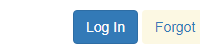
Task: Login and Logout Library
Workflow: Login

Step 1: click on 'chrome.exe ACME'
